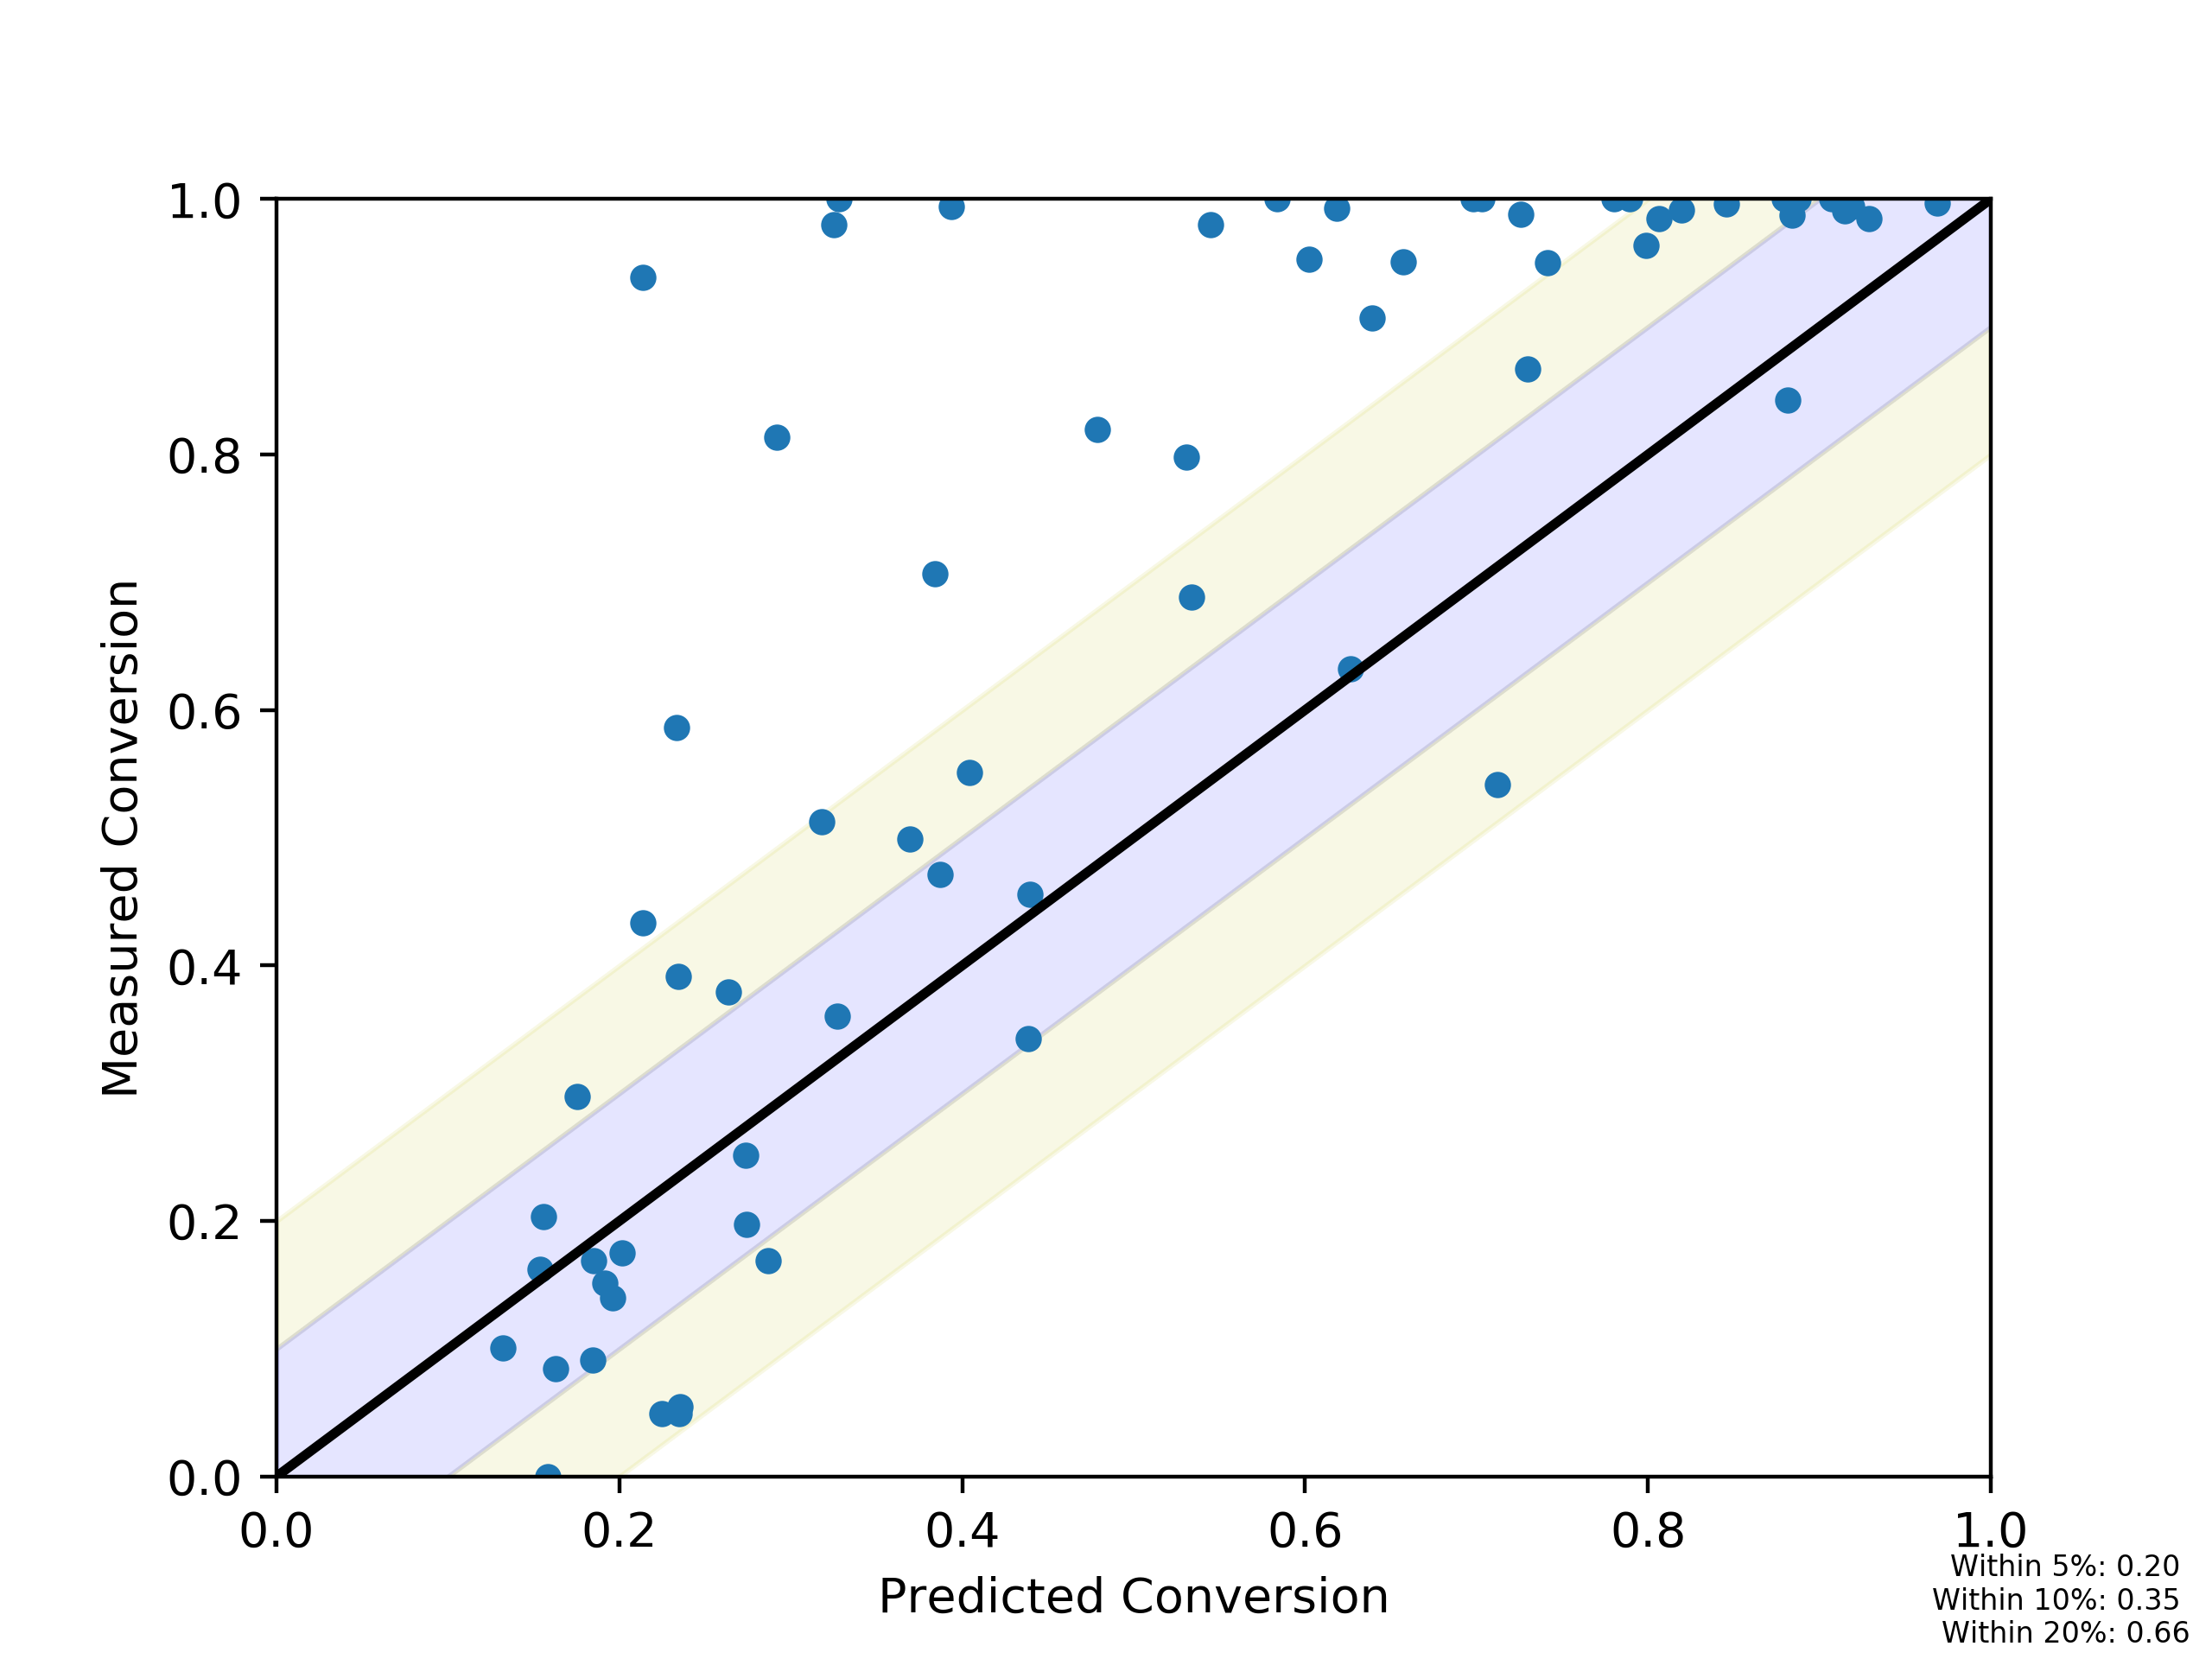

The file beside this chart, header and first rows:
, Predicted Conversion, Measured Conversion
65_450_0, 0.9292, 0.9845
65_300_0, 0.2921, 0.8135
67_300_0, 0.3179, 0.5124
78_300_0, 0.1916, 0.1512
75_350_0, 0.6023, 0.9531
83_400_0, 0.8063, 0.9849
74_350_0, 0.7892, 1.0
65_400_0, 0.915, 0.991
69_450_0, 0.7801, 1.0
69_300_0, 0.2355, 0.05486
65_250_0, 0.2137, 0.4332
69_400_0, 0.7257, 0.9884
83_350_0, 0.2136, 0.939
74_450_0, 0.8876, 1.0
77_300_0, 0.2249, 0.04936
82_400_0, 0.5446, 0.9801
65_350_0, 0.3934, 0.994
78_250_0, 0.1584, 0.0
73_350_0, 0.9689, 0.997
66_300_0, 0.2334, 0.5863
74_250_0, 0.2637, 0.3792
67_350_0, 0.4786, 0.8196
76_400_0, 0.7124, 0.5417
73_250_0, 0.3872, 0.471
75_400_0, 0.6184, 0.9927
76_350_0, 0.4384, 0.3431
67_400_0, 0.8196, 0.9916
77_450_0, 0.6391, 0.9069
74_300_0, 0.534, 0.6886
77_250_0, 0.1852, 0.1687
73_300_0, 0.8814, 0.8424
75_450_0, 0.7029, 1.0
66_350_0, 0.328, 1.0
82_450_0, 0.6571, 0.9508
75_250_0, 0.235, 0.0495
83_300_0, 0.1753, 0.2972
66_400_0, 0.5838, 1.0
74_400_0, 0.8797, 1.0
76_250_0, 0.2015, 0.1752
77_400_0, 0.6265, 0.6325
68_300_0, 0.2743, 0.1974
68_250_0, 0.1844, 0.09099
68_400_0, 0.7414, 0.9505
82_350_0, 0.325, 0.9803
67_250_0, 0.1962, 0.1399
66_450_0, 0.6978, 1.0
66_250_0, 0.1559, 0.2038
76_300_0, 0.2735, 0.2515
69_350_0, 0.3696, 0.4989
78_350_0, 0.2869, 0.1687
73_450_0, 0.9187, 0.9943
76_450_0, 0.73, 0.8668
73_400_0, 0.9072, 1.0
68_450_0, 0.7987, 0.9635
83_250_0, 0.1322, 0.1009
67_450_0, 0.8841, 0.9875
78_400_0, 0.4394, 0.4559
82_250_0, 0.1535, 0.162
69_250_0, 0.1627, 0.08462
68_350_0, 0.4044, 0.5509
... 5 more rows
